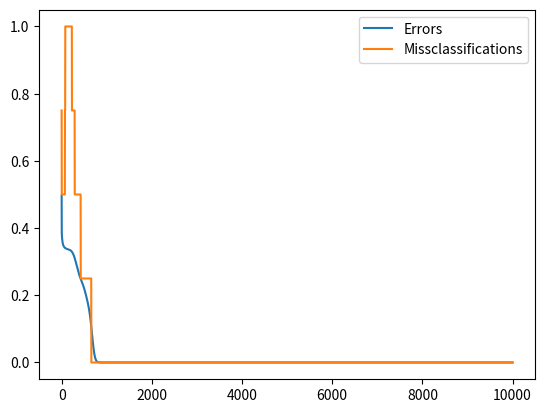

Source code (Python):
import sys
import numpy as np
import matplotlib.pyplot as plt

def sigmoid(x):
    return 1 / (1 + np.exp(-x))

def der_sigmoid(y):
    return y * (1.0 - y)

class XOR_MLP(object):
    def __init__(self, input, hidden, output):
        # variables for the number of units in each layer
        self.input = input + 1
        self.hidden = hidden + 1
        self.output = output

        # initial activations all set to 1
        self.activations_input = np.ones(self.input)
        self.activations_hidden = np.ones(self.hidden)
        self.activations_output = np.ones(self.output)

        # random initial weights in range [-1,1]
        self.weights_hidden = np.random.random((self.input, self.hidden)) * 2 - 1
        self.weights_output = np.random.random((self.hidden, self.output)) * 2 - 1

    def forward(self, input_vector):
        # add bias to input vector
        self.activations_input = np.append(input_vector, 1)

        # activations for hidden layer (leave out bias unit)
        for i in range(self.hidden-1):
            potential = self.activations_input @ self.weights_hidden[:,i]
            self.activations_hidden[i] = sigmoid(potential)
        
        # activations for output layer (only one output unit)
        self.activations_output = self.activations_hidden @ self.weights_output

        # return the output vector
        return self.activations_output
    
    def backward(self, target, rate):
        # deltas for output
        delta_output = np.zeros(self.output)
        for i in range(self.output):
            delta_output[i] = 2 * (self.activations_output[i] - target[i])

        # deltas for hidden
        delta_hidden = np.zeros(self.hidden)
        for i in range(self.hidden):
            sum = delta_output @ self.weights_output[i]
            delta_hidden[i] = der_sigmoid(self.activations_hidden[i]) * sum

        # update weights for output
        for i in range(self.hidden):
            change = delta_output[0] * self.activations_hidden[i]
            self.weights_output[i][0] -= rate * change
        
        # update weights for hidden
        for i in range(self.input):
            for j in range(self.hidden):
                change = delta_hidden[j] * self.activations_input[i]
                self.weights_hidden[i][j] -= rate * change
        
        # calculate the error
        error = ((target - self.activations_output) ** 2).mean()
        return error
    
    def train(self, patterns, targets, epochs=100, rate=0.1):
        assert len(patterns) == len(targets)
        # keep track of the errors and misclassifications per epoch
        errors = []
        missc = []
        
        # do the training
        for i in range(epochs):
            if i % (epochs // 10) == 0:
                print("Epoch {}".format(i))
            error = 0.0
            misses = 0
            # go through each pattern once
            for j in range(len(patterns)):
                # forward pass
                res = self.forward(patterns[j])
                # computing whether this is a misclassification
                bin_res = 0 if res < 0.5 else 1
                misses += 1 if bin_res != targets[j] else 0
                # backward propagation
                error += self.backward(targets[j], rate)
            # saving the error and misclassification (averaged)
            error /= len(patterns)
            misses /= len(patterns)
            errors.append(error)
            missc.append(misses)
        
        # finished training, now test
        results = [(self.forward(patterns[i]), targets[i]) for i in \
            range(len(patterns))]
        print(results)

        # plot the errors
        plt.plot(errors, label="Errors")
        plt.plot(missc, label="Missclassifications")
        plt.legend()
        plt.show()



patterns = np.array([[0,1], [1,0], [0,0], [1,1]])
targets = np.array([[1],[1],[0],[0]])

mlp = XOR_MLP(2, 2, 1)
mlp.train(patterns, targets, 10*1000, 0.1)